Run: headless pygame with SDL's dummy video driver; simulated clock (each Clock.tick advances the game by its frame time, no real sleeping); random seed 0; keys injected as events and as key.get_pressed() state; mouse plan: one left click at the window centre at the start of phase 2, then a move to the lower-right quarter at the start of phase 3.
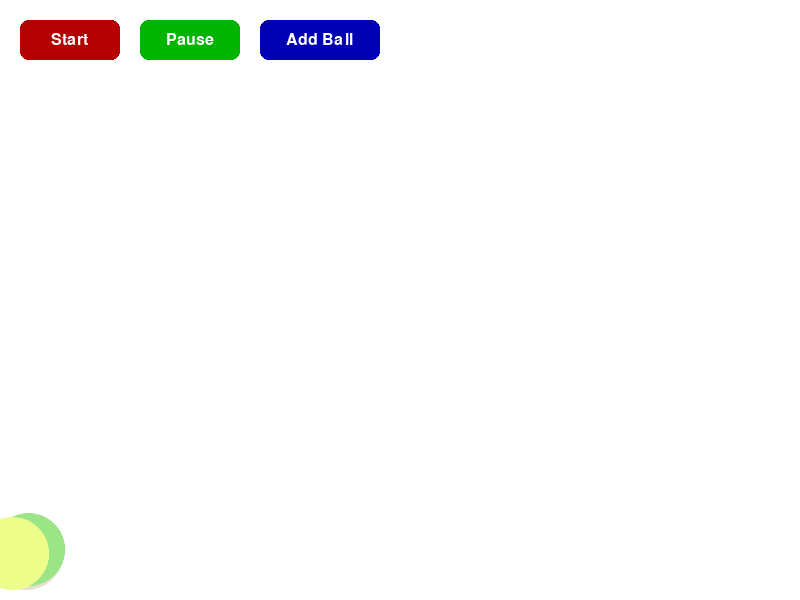
Frame 1 of 4 · flips 1–60 · no input
Frame 2 of 4 · flips 61–180 · clicked the window centre · tapped SPACE, RETURN · held RIGHT (→), D · screen unchanged from frame 1, image omitted
Frame 3 of 4 · flips 181–300 · moved the mouse to the lower-right quarter · held DOWN (↓), S · screen unchanged from frame 2, image omitted
Frame 4 of 4 · flips 301–420 · held LEFT (←), A, UP (↑), W · screen unchanged from frame 3, image omitted

The pygame program that drew these frames:

import pygame
import sys
import math
import random
import pygame.gfxdraw

pygame.init()

# Window setup -----------------------------------------------------
WIDTH, HEIGHT = 800, 600
screen = pygame.display.set_mode((WIDTH, HEIGHT))
pygame.display.set_caption("Cannonball with Multiple Balls")

clock = pygame.time.Clock()

# Simulation setup -------------------------------------------------
SIM_MIN_WIDTH = 20.0
C_SCALE = min(WIDTH, HEIGHT) / SIM_MIN_WIDTH
SIM_WIDTH = WIDTH / C_SCALE
SIM_HEIGHT = HEIGHT / C_SCALE

def inv_cY(y): return (HEIGHT - y) / C_SCALE

# Physics parameters
GRAVITY = {'x': 0.0, 'y': -10.0}
TIME_STEP = 1.0 / 60.0

# Multiple balls ---------------------------------------------------
def make_ball():
    return {
        'radius': 1.2,
        'pos': {'x': random.uniform(0.2, 1.0), 'y': random.uniform(0.2, 2.0)},
        'vel': {'x': random.uniform(6.0, 12.0), 'y': random.uniform(10.0, 18.0)},
        'color': [random.randint(100, 255) for _ in range(3)]
    }

balls = [make_ball() for _ in range(3)]  # start with 3 balls
obstacles = []

# UI Buttons -------------------------------------------------------
font = pygame.font.SysFont(None, 24)
BUTTON_WIDTH, BUTTON_HEIGHT = 100, 40

def draw_button(x, y, text, active):
    color = (0, 180, 0) if active else (180, 0, 0)
    pygame.draw.rect(screen, color, (x, y, BUTTON_WIDTH, BUTTON_HEIGHT), border_radius=8)
    txt = font.render(text, True, (255, 255, 255))
    screen.blit(txt, (x + (BUTTON_WIDTH - txt.get_width()) // 2,
                      y + (BUTTON_HEIGHT - txt.get_height()) // 2))

start_button_rect = pygame.Rect(20, 20, BUTTON_WIDTH, BUTTON_HEIGHT)
pause_button_rect = pygame.Rect(140, 20, BUTTON_WIDTH, BUTTON_HEIGHT)
add_ball_button_rect = pygame.Rect(260, 20, BUTTON_WIDTH + 20, BUTTON_HEIGHT)

running_sim = False
drawing = False
draw_start = None

# Helper ------------------------------------------------------------
def reflect_velocity(vel, normal):
    dot = vel['x'] * normal[0] + vel['y'] * normal[1]
    vel['x'] -= 2 * dot * normal[0]
    vel['y'] -= 2 * dot * normal[1]

# Collision detection -----------------------------------------------
def check_collision(ball_pos, ball_radius, rect):
    rect_x = rect.x / C_SCALE
    rect_y = inv_cY(rect.y + rect.height)
    rect_w = rect.width / C_SCALE
    rect_h = rect.height / C_SCALE

    closest_x = max(rect_x, min(ball_pos['x'], rect_x + rect_w))
    closest_y = max(rect_y, min(ball_pos['y'], rect_y + rect_h))

    dx = ball_pos['x'] - closest_x
    dy = ball_pos['y'] - closest_y
    dist2 = dx * dx + dy * dy

    if dist2 <= ball_radius * ball_radius:
        dist = math.sqrt(dist2) if dist2 != 0 else 0.0001
        nx, ny = dx / dist, dy / dist
        return True, (nx, ny)
    return False, None

# Simulation --------------------------------------------------------
def simulate():
    for ball in balls:
        ball['vel']['x'] += GRAVITY['x'] * TIME_STEP
        ball['vel']['y'] += GRAVITY['y'] * TIME_STEP
        ball['pos']['x'] += ball['vel']['x'] * TIME_STEP
        ball['pos']['y'] += ball['vel']['y'] * TIME_STEP

        # Border collisions
        if ball['pos']['x'] < ball['radius']:
            ball['pos']['x'] = ball['radius']
            ball['vel']['x'] = -ball['vel']['x']
        if ball['pos']['x'] > SIM_WIDTH - ball['radius']:
            ball['pos']['x'] = SIM_WIDTH - ball['radius']
            ball['vel']['x'] = -ball['vel']['x']
        if ball['pos']['y'] < ball['radius']:
            ball['pos']['y'] = ball['radius']
            ball['vel']['y'] = -ball['vel']['y']

        # Obstacle collisions
        for rect in obstacles:
            collided, normal = check_collision(ball['pos'], ball['radius'], rect)
            if collided:
                reflect_velocity(ball['vel'], normal)
                ball['pos']['x'] += normal[0] * 0.02
                ball['pos']['y'] += normal[1] * 0.02

        for i in range(len(balls)):
            for j in range(i + 1, len(balls)):
                b1, b2 = balls[i], balls[j]

                dx = b2['pos']['x'] - b1['pos']['x']
                dy = b2['pos']['y'] - b1['pos']['y']
                dist2 = dx * dx + dy * dy
                min_dist = b1['radius'] + b2['radius']

                if dist2 < min_dist * min_dist:
                    dist = math.sqrt(dist2) if dist2 != 0 else 0.0001
                    nx, ny = dx / dist, dy / dist

                    # Separate overlapping balls
                    overlap = 0.5 * (min_dist - dist)
                    b1['pos']['x'] -= nx * overlap
                    b1['pos']['y'] -= ny * overlap
                    b2['pos']['x'] += nx * overlap
                    b2['pos']['y'] += ny * overlap

                    # Relative velocity along the normal
                    dvx = b2['vel']['x'] - b1['vel']['x']
                    dvy = b2['vel']['y'] - b1['vel']['y']
                    vn = dvx * nx + dvy * ny

                    if vn < 0:  # only collide if moving toward each other
                        # Elastic collision (equal mass)
                        impulse = -2 * vn / 2
                        b1['vel']['x'] -= impulse * nx
                        b1['vel']['y'] -= impulse * ny
                        b2['vel']['x'] += impulse * nx
                        b2['vel']['y'] += impulse * ny

# Main loop --------------------------------------------------------
running = True
while running:
    for event in pygame.event.get():
        if event.type == pygame.QUIT:
            running = False

        elif event.type == pygame.MOUSEBUTTONDOWN:
            if start_button_rect.collidepoint(event.pos):
                running_sim = True
            elif pause_button_rect.collidepoint(event.pos):
                running_sim = False
            elif add_ball_button_rect.collidepoint(event.pos):
                balls.append(make_ball())
            elif not running_sim:
                draw_start = event.pos
                drawing = True

        elif event.type == pygame.MOUSEBUTTONUP and drawing:
            draw_end = event.pos
            x1, y1 = draw_start
            x2, y2 = draw_end
            rect = pygame.Rect(min(x1, x2), min(y1, y2),
                               abs(x2 - x1), abs(y2 - y1))
            obstacles.append(rect)
            drawing = False

    if running_sim:
        simulate()

    # Drawing -------------------------------------------------------
    screen.fill((255, 255, 255))
    draw_button(start_button_rect.x, start_button_rect.y, "Start", running_sim)
    draw_button(pause_button_rect.x, pause_button_rect.y, "Pause", not running_sim)

    pygame.draw.rect(screen, (0, 0, 180), add_ball_button_rect, border_radius=8)
    txt = font.render("Add Ball", True, (255, 255, 255))
    screen.blit(txt, (add_ball_button_rect.x + (add_ball_button_rect.width - txt.get_width()) // 2,
                      add_ball_button_rect.y + (add_ball_button_rect.height - txt.get_height()) // 2))

    # Obstacles
    for rect in obstacles:
        pygame.draw.rect(screen, (0, 0, 0), rect)

    # While drawing
    if drawing:
        mx, my = pygame.mouse.get_pos()
        x1, y1 = draw_start
        temp_rect = pygame.Rect(min(x1, mx), min(y1, my), abs(mx - x1), abs(my - y1))
        pygame.draw.rect(screen, (150, 150, 150), temp_rect, 2)

    # Balls
    for ball in balls:
        px = ball['pos']['x'] * C_SCALE
        py = HEIGHT - ball['pos']['y'] * C_SCALE
        pr = round(ball['radius'] * C_SCALE)
        pygame.gfxdraw.filled_circle(screen, int(px), int(py), pr, ball['color'])
        pygame.gfxdraw.aacircle(screen, int(px), int(py), pr, ball['color'])

    pygame.display.flip()
    clock.tick(60)

pygame.quit()
sys.exit()
